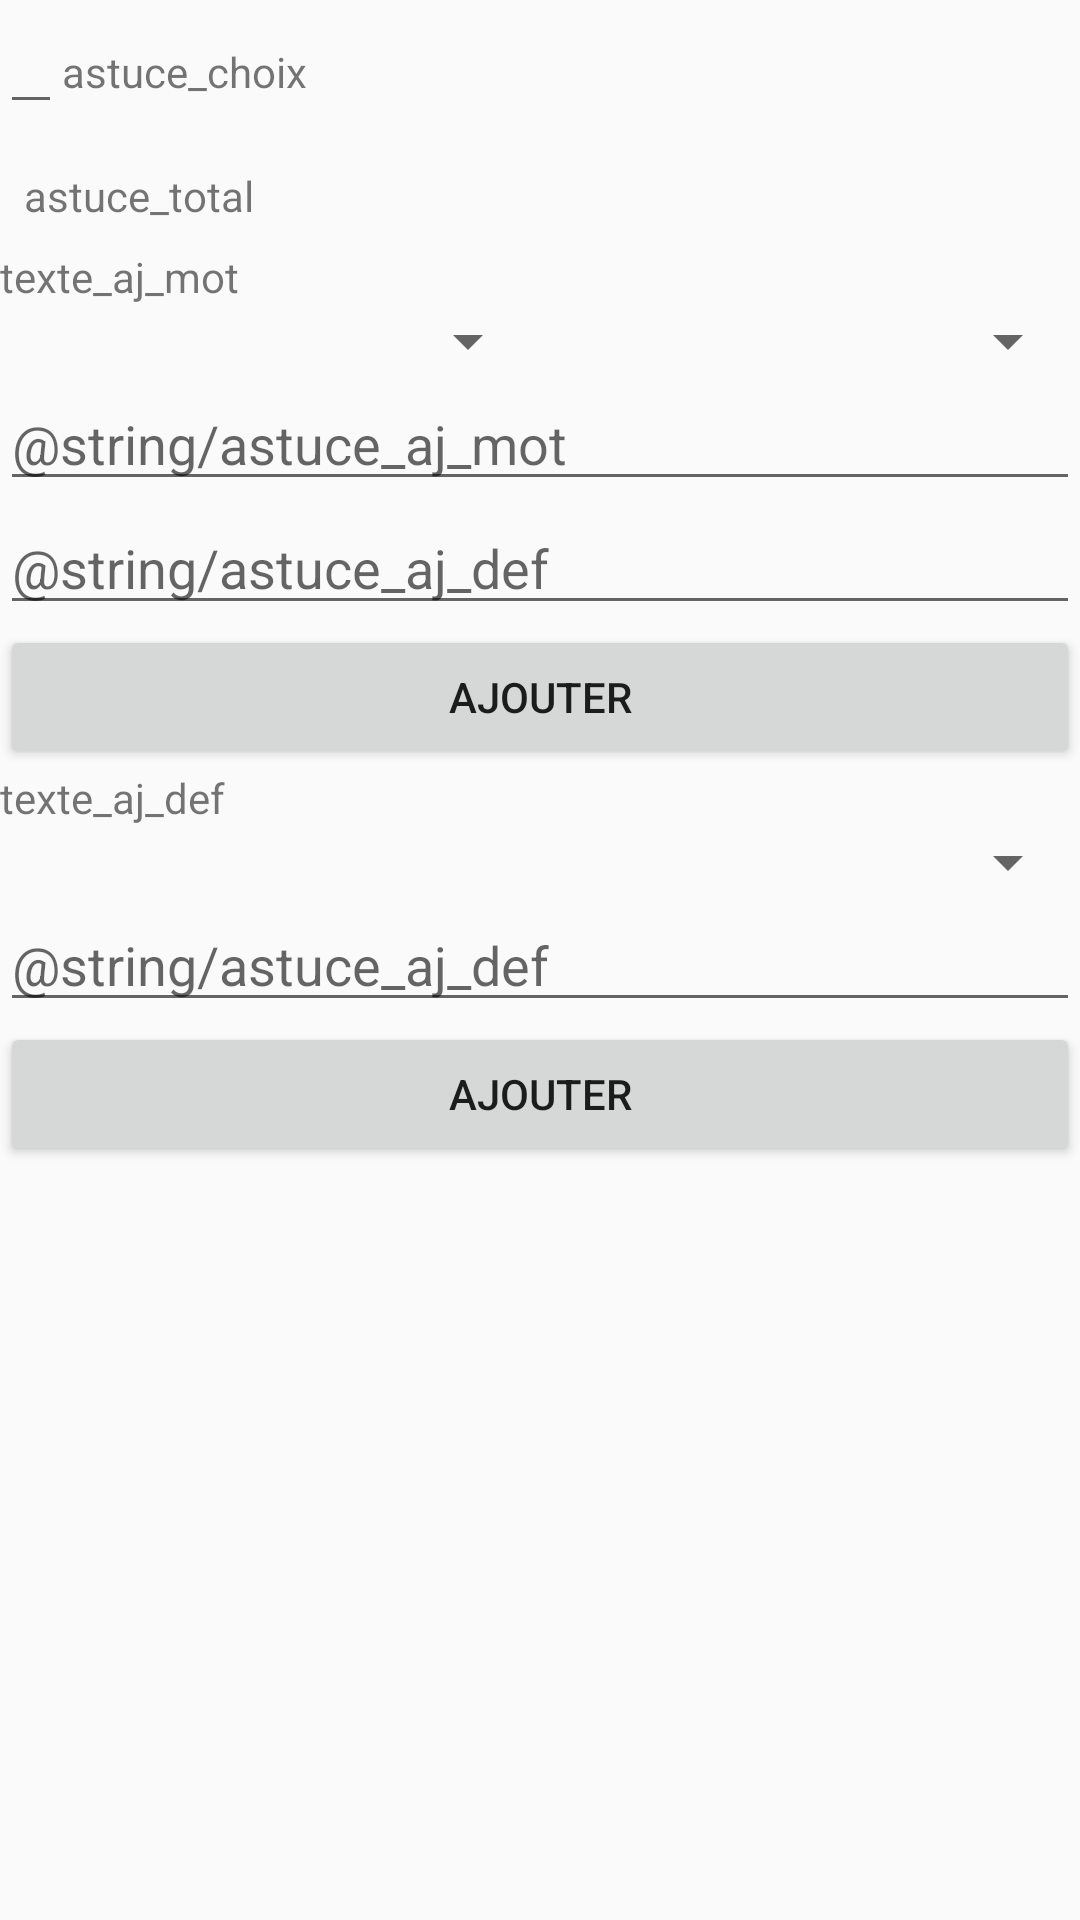

Here is an Android app screen rendered from its layout file. Give the layout XML and the strings, colors and styles it references.
<!-- AndroidManifest.xml: application theme AppTheme -->
<!-- res/layout/activity_parametres.xml -->
<?xml version="1.0" encoding="utf-8"?>
<android.support.v7.widget.LinearLayoutCompat xmlns:android="http://schemas.android.com/apk/res/android"
											  android:layout_width="match_parent" android:layout_height="wrap_content" android:orientation="vertical">

	
	<android.support.v7.widget.LinearLayoutCompat android:layout_width="match_parent" android:layout_height="wrap_content" android:orientation="horizontal">
		<android.support.v7.widget.AppCompatEditText android:id="@+id/et_choix" android:layout_width="wrap_content" android:layout_height="wrap_content" android:inputType="number"/>
		<android.support.v7.widget.AppCompatTextView android:layout_width="wrap_content" android:layout_height="wrap_content" android:text="@string/texte_choix"/>
	</android.support.v7.widget.LinearLayoutCompat>

	
	<android.support.v7.widget.LinearLayoutCompat android:layout_width="match_parent" android:layout_height="wrap_content" android:orientation="horizontal">
		<android.support.v7.widget.AppCompatEditText android:id="@+id/et_total" android:layout_width="8dp" android:layout_height="wrap_content" android:inputType="number"/>
		<android.support.v7.widget.AppCompatTextView android:layout_width="wrap_content" android:layout_height="wrap_content" android:text="@string/texte_total"/>
	</android.support.v7.widget.LinearLayoutCompat>

	
	<android.support.v7.widget.AppCompatTextView android:layout_width="match_parent" android:layout_height="wrap_content" android:text="@string/texte_aj_mot"/>
	<android.support.v7.widget.LinearLayoutCompat android:layout_width="match_parent" android:layout_height="wrap_content" android:orientation="horizontal">
		<Spinner android:id="@+id/s_aj_mot_niv" android:layout_width="match_parent" android:layout_height="wrap_content" android:layout_weight="1"/>
		<Spinner android:id="@+id/s_aj_mot_type" android:layout_width="match_parent" android:layout_height="wrap_content" android:layout_weight="1"/>
	</android.support.v7.widget.LinearLayoutCompat>
	<android.support.v7.widget.AppCompatEditText android:id="@+id/et_aj_mot_mot" android:layout_width="match_parent" android:layout_height="wrap_content" android:hint="@string/astuce_aj_mot"/>
	<android.support.v7.widget.AppCompatEditText android:id="@+id/et_aj_mot_def" android:layout_width="match_parent" android:layout_height="wrap_content" android:hint="@string/astuce_aj_def"/>
	<android.support.v7.widget.AppCompatButton android:layout_width="match_parent" android:layout_height="wrap_content" android:text="@string/ajouter" android:onClick="ajMot"/>

	
	<android.support.v7.widget.AppCompatTextView android:layout_width="match_parent" android:layout_height="wrap_content" android:text="@string/texte_aj_def"/>
	<Spinner android:id="@+id/s_aj_def_type" android:layout_width="match_parent" android:layout_height="wrap_content"/>
	<android.support.v7.widget.AppCompatEditText android:id="@+id/et_aj_def_def" android:layout_width="match_parent" android:layout_height="wrap_content" android:hint="@string/astuce_aj_def"/>
	<android.support.v7.widget.AppCompatButton android:layout_width="match_parent" android:layout_height="wrap_content" android:text="@string/ajouter" android:onClick="ajDef"/>

</android.support.v7.widget.LinearLayoutCompat>
<!-- resources referenced by this layout -->
<resources>
  <string name="ajouter">ajouter</string>
  <string name="texte_aj_def">texte_aj_def</string>
  <string name="texte_aj_mot">texte_aj_mot</string>
  <string name="texte_choix">astuce_choix</string>
  <string name="texte_total">astuce_total</string>
  <style name="AppTheme" parent="Theme.AppCompat.Light.DarkActionBar">
  		
  		<item name="colorPrimary">@color/colorPrimary</item>
  		<item name="colorPrimaryDark">@color/colorPrimaryDark</item>
  		<item name="colorAccent">@color/colorAccent</item>
  	</style>
  <!-- not gathered from this repository: default colours our renderer supplied (Android Studio template values) -->
  <color name="colorPrimary">#FF6200EE</color>
  <color name="colorPrimaryDark">#FF3700B3</color>
  <color name="colorAccent">#FF03DAC5</color>
</resources>
